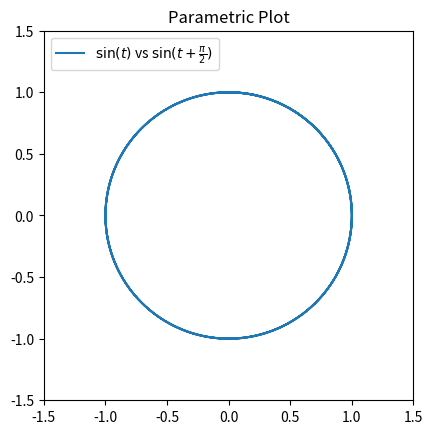

Recreate this plot in Python. (Note: this script raises an exception after producing the figure.)
import numpy as np
import matplotlib.pyplot as plt


def sawtooth(t, T, phase):
    adjusted_t = t + phase * T / (2 * np.pi)  # Apply phase shift
    return 2 * np.abs((adjusted_t / T) - np.floor((adjusted_t / T) + 0.5)) - 0.5

def plot_parametric_function(parametric_func, t_range, fig_name, labels):
    """
    Plots a parametric function and saves the figure.

    Parameters:
    - parametric_func: A tuple of two functions (f1, f2) that depend on t.
    - t_range: A tuple (start, end, num_points) defining the range of t.
    - fig_name: The name of the file to save the figure.
    - labels: A tuple of labels (label1, label2) for the functions.
    """
    t = np.linspace(t_range[0], t_range[1], t_range[2])
    f1, f2 = parametric_func
    
    y1 = f1(t)
    y2 = f2(t)

    plt.plot(y1, y2, label=f"${labels[0]}$ vs ${labels[1]}$")
    plt.axis('square')
    plt.xlim(-1.5, 1.5)
    plt.ylim(-1.5, 1.5)
    plt.legend(loc="upper left")  # Place the legend in the top-left corner
    plt.title("Parametric Plot")
    plt.savefig(fig_name)
    plt.show()

# Example usage
def f11(t):
    return np.sin(t)

def f12(t):
    return np.sin(t + np.pi / 2)

plot_parametric_function(
    (f11, f12), 
    (0, 20, 1000), 
    "../figs/fig1_verify.png", 
    ("\\sin(t)", "\\sin(t+\\frac{\\pi}{2})")
)

def f21(t):
    return np.sin(t)

def f22(t):
    return np.sin(t)

plot_parametric_function(
    (f21, f22), 
    (0, 20, 1000), 
    "../figs/fig2_verify.png", 
    ("\\sin(t)", "\\sin(t)")
)

def f31(t):
    return np.sin(t + np.pi / 4)

def f32(t):
    return np.sin(6*t + np.pi / 2)

plot_parametric_function(
    (f31, f32), 
    (0, 20, 1000), 
    "../figs/fig3_verify.png", 
    ("\\sin(t+\\frac{\\pi}{4})", "\\sin(6t+\\frac{\\pi}{2})")
)

def f41(t):
    return np.sin(4*t + np.pi / 4)

def f42(t):
    return np.sin(6*t + np.pi / 2)

plot_parametric_function(
    (f41, f42), 
    (0, 20, 1000), 
    "../figs/fig4_verify.png", 
    ("\\sin(4t+\\frac{\\pi}{4})", "\\sin(6t+\\frac{\\pi}{2})")
)

def f51(t):
    return np.sin(3*t + np.pi / 4)

def f52(t):
    return np.sin(8*t + np.pi / 2)

plot_parametric_function(
    (f51, f52), 
    (0, 20, 1000), 
    "../figs/fig5_verify.png", 
    ("\\sin(3t+\\frac{\\pi}{4})", "\\sin(8t+\\frac{\\pi}{2})")
)

def f61(t):
    return np.sin(t)

def f62(t):
    return np.sin(t + np.pi / 4)

plot_parametric_function(
    (f61, f62), 
    (0, 20, 1000), 
    "../figs/fig6_verify.png", 
    ("\\sin(t)", "\\sin(t+\\frac{\\pi}{4})")
)
